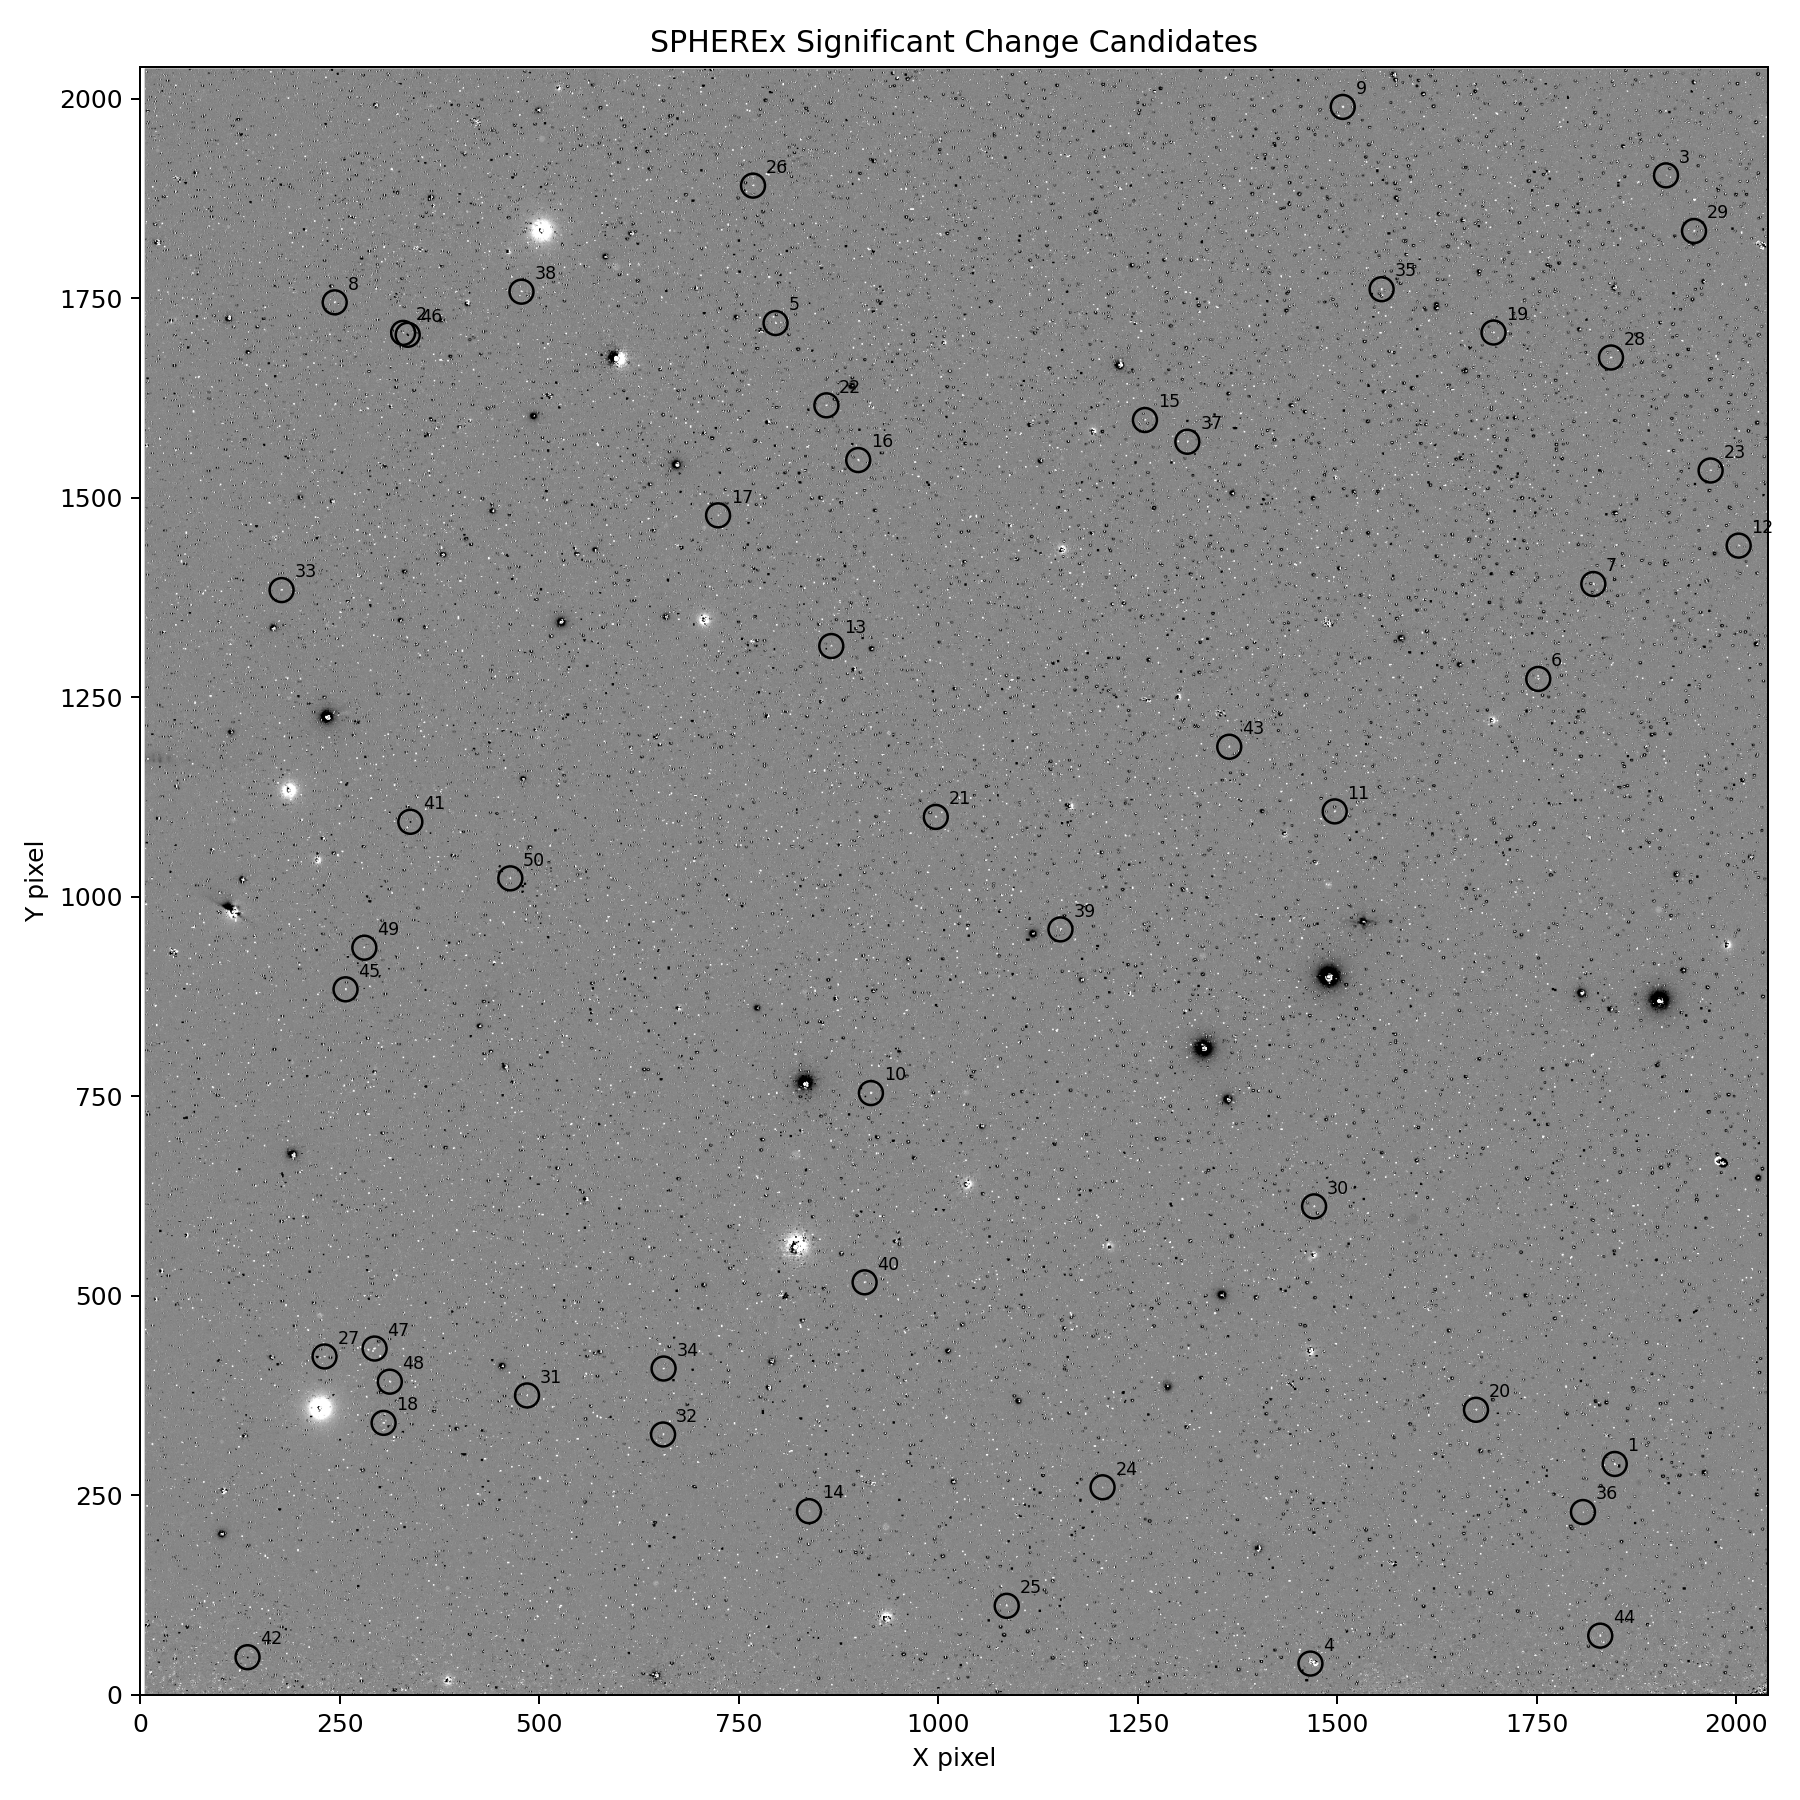

Values plotted in this chart, from the file beside it:
candidate_id, type, ra_deg, dec_deg, x, y, peak_snr, pixels
CAND-001, A_brighter, 157.9, -42.12, 1848, 289.2, 246.4, 7
CAND-002, A_brighter, 153.3, -42.92, 329.5, 1707, 237.5, 4
CAND-003, A_brighter, 156.3, -44.63, 1912, 1904, 231.6, 2
CAND-004, A_brighter, 157.4, -41.42, 1467, 39.0, 221.2, 2
CAND-005, A_brighter, 154.2, -43.36, 796.2, 1719, 214.6, 5
CAND-006, A_brighter, 156.7, -43.53, 1752, 1273, 214.6, 4
CAND-007, A_brighter, 156.7, -43.77, 1821, 1392, 212.3, 8
CAND-008, A_brighter, 153.1, -42.9, 243.7, 1745, 204.9, 6
CAND-009, A_brighter, 155.4, -44.4, 1507, 1990, 204.4, 7
CAND-010, A_brighter, 155.6, -42.02, 915.7, 753.9, 203.9, 7
CAND-011, A_brighter, 156.3, -43.06, 1497, 1107, 202.5, 6
CAND-012, A_brighter, 157, -44.01, 2003, 1440, 202.3, 4
CAND-013, A_brighter, 154.8, -42.82, 866, 1314, 198.6, 4
CAND-014, A_brighter, 156, -41.17, 838.1, 230, 197.6, 2
CAND-015, A_brighter, 155.3, -43.59, 1259, 1597, 196.5, 5
CAND-016, A_brighter, 154.6, -43.19, 899.8, 1547, 194.8, 6
CAND-017, A_brighter, 154.4, -42.93, 724.2, 1478, 193, 3
CAND-018, A_brighter, 154.8, -40.87, 305, 340.6, 191.3, 6
CAND-019, A_brighter, 156.1, -44.14, 1696, 1707, 191.3, 5
CAND-020, A_brighter, 157.5, -42.08, 1674, 357, 190.6, 5
CAND-021, A_brighter, 155.3, -42.61, 997, 1100, 190.1, 5
CAND-022, A_brighter, 154.5, -43.26, 859.9, 1616, 189.1, 5
CAND-023, A_brighter, 156.8, -44.12, 1968, 1534, 188, 4
CAND-024, A_brighter, 156.7, -41.53, 1206, 259.9, 186, 2
CAND-025, A_brighter, 156.6, -41.2, 1086, 111.4, 185.7, 6
CAND-026, A_brighter, 154, -43.59, 768, 1891, 183.6, 4
CAND-027, A_brighter, 154.6, -40.93, 231, 423.9, 183.1, 4
CAND-028, A_brighter, 156.4, -44.23, 1843, 1676, 181.7, 5
CAND-029, A_brighter, 156.4, -44.56, 1947, 1834, 181.2, 6
CAND-030, A_brighter, 156.8, -42.29, 1471, 612, 181, 5
CAND-031, A_brighter, 155.1, -41.08, 484.8, 375, 180, 4
CAND-032, A_brighter, 155.5, -41.15, 655.2, 326.1, 179.5, 5
CAND-033, A_brighter, 153.4, -42.31, 177.2, 1384, 179.1, 5
CAND-034, A_brighter, 155.4, -41.28, 655.9, 408.7, 179, 5
CAND-035, A_brighter, 155.7, -44.1, 1556, 1761, 178.6, 5
CAND-036, A_brighter, 157.9, -42, 1808, 228.9, 178.3, 2
CAND-037, A_brighter, 155.4, -43.6, 1312, 1570, 177.8, 5
CAND-038, A_brighter, 153.5, -43.13, 477.8, 1758, 177.7, 5
CAND-039, A_brighter, 155.8, -42.54, 1153, 959, 177.4, 7
CAND-040, A_brighter, 155.8, -41.66, 907.8, 516.8, 176.8, 7
CAND-041, B_brighter, 154, -42.02, 338.5, 1094, -176.7, 4
CAND-042, B_brighter, 154.8, -40.29, 134.5, 46.96, -176.1, 4
CAND-043, A_brighter, 156, -43.07, 1365, 1188, 176, 5
CAND-044, A_brighter, 158.1, -41.78, 1830, 73.99, 176, 6
CAND-045, A_brighter, 154.1, -41.64, 257.3, 884, 175.5, 6
CAND-046, B_brighter, 153.3, -42.92, 335.3, 1704, -174.9, 7
CAND-047, A_brighter, 154.7, -41, 293.8, 433.8, 174.2, 6
CAND-048, A_brighter, 154.8, -40.96, 312.8, 392.3, 174, 6
CAND-049, A_brighter, 154.1, -41.73, 280.9, 936.1, 173.2, 3
CAND-050, A_brighter, 154.4, -42.03, 463.8, 1023, 172.4, 4
CAND-051, A_brighter, 155.3, -43.18, 1157, 1386, 172.4, 3
CAND-052, A_brighter, 156.3, -43.49, 1606, 1331, 172.4, 5
CAND-053, A_brighter, 155.8, -42.72, 1200, 1054, 172, 4
CAND-054, A_brighter, 155.9, -42.86, 1285, 1098, 171.9, 4
CAND-055, A_brighter, 152.9, -42.98, 188, 1832, 171.8, 5
CAND-056, A_brighter, 154.5, -42.37, 625.7, 1156, 171.1, 4
CAND-057, B_brighter, 153.6, -41.58, 27.52, 981, -171, 2
CAND-058, A_brighter, 152.7, -43.22, 185.2, 2001, 170.7, 4
CAND-059, A_brighter, 152.9, -42.6, 89.93, 1639, 170.6, 3
CAND-060, A_brighter, 155.1, -42.6, 895.2, 1154, 170.5, 4
... 40 more rows
